Run: headless pygame with SDL's dummy video driver; simulated clock (each Clock.tick advances the game by its frame time, no real sleeping); random seed 0; keys injected as events and as key.get_pressed() state; no mouse input.
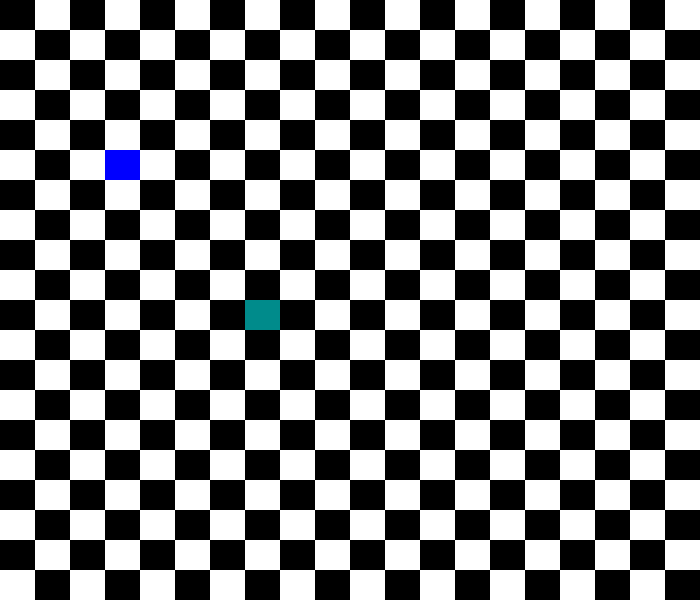
Frame 1 of 4 · flips 1–60 · no input
Frame 2 of 4 · flips 61–180 · tapped SPACE, RETURN · held RIGHT (→), D · screen unchanged from frame 1, image omitted
Frame 3 of 4 · flips 181–300 · held DOWN (↓), S · screen unchanged from frame 2, image omitted
Frame 4 of 4 · flips 301–420 · held LEFT (←), A, UP (↑), W · screen unchanged from frame 3, image omitted

The pygame program that drew these frames:

import pygame

NEGRO = (0, 0, 0)
BLANCO = (255, 255, 255)
AZUL = (0, 0, 255)
VERDE = (0, 139, 139)

pygame.init()

dimensiones = [700, 600]
pantalla = pygame.display.set_mode(dimensiones)
pygame.display.set_caption("TABLERO")

juego_terminado = False

reloj = pygame.time.Clock()
ancho = int(dimensiones[0] / 20)
alto = int(dimensiones[1] / 20)

pantalla.fill(BLANCO)
color = 0
for i in range(0, dimensiones[0], ancho):
    for j in range(0, dimensiones[1], alto):
        if color % 2 == 0:
            pygame.draw.rect(pantalla, NEGRO, [i, j, ancho, alto], 0)
        else:
            pygame.draw.rect(pantalla, BLANCO, [i, j, ancho, alto], 0)
        color += 1
    color += 1
    
pygame.draw.rect(pantalla, AZUL, [3 * ancho, 5 * alto, ancho, alto], 0)
pygame.draw.rect(pantalla, VERDE, [7 * ancho, 10 * alto, ancho, alto], 0)

while juego_terminado is False:
    for evento in pygame.event.get():
        if evento.type == pygame.QUIT:
            juego_terminado = True
    pygame.display.flip()
    reloj.tick(5)

pygame.quit()
